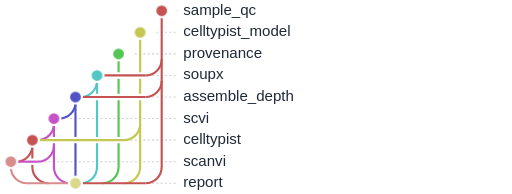
t = 0.00 s
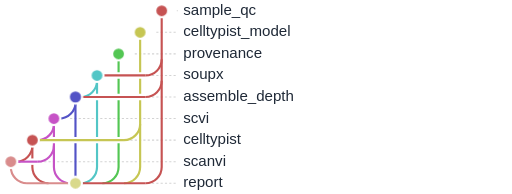
t = 1.67 s
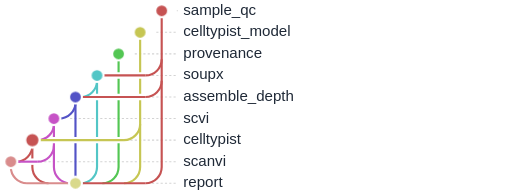
t = 3.33 s
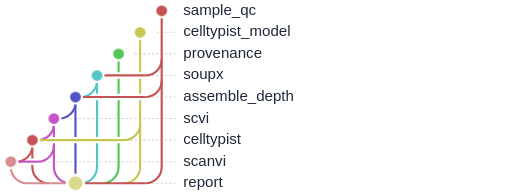
t = 5.00 s
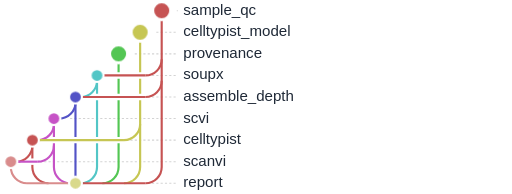
t = 6.67 s
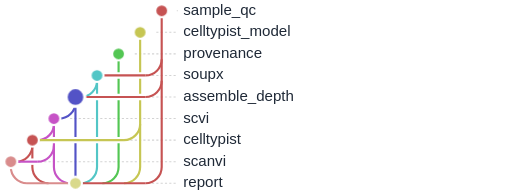
t = 8.33 s

The animated SVG that drew these frames (rendered in a browser with its animation timeline set to each time). Animation: 1 CSS @keyframes rule; frames cover the first 8.33 s, repeats indefinitely.

<svg xmlns="http://www.w3.org/2000/svg" baseProfile="full" height="100%" version="1.1" viewBox="25.0,5.0,475.0,180.0" width="100%" tabindex="0" role="img" aria-labelledby="flow-title flow-description"><title id="flow-title">scrna_seq_counts.slim: animated rulegraph</title><desc id="flow-description">Nodes pulse in dependency order; parallel branches may pulse together. This illustrates dependencies, not execution time or live progress. Hover a node or focus this SVG to pause. Reduced-motion preferences disable animation.</desc><style>
.flow-node { transform-box: fill-box; transform-origin: center; animation: rule-pulse 6.40s ease-in-out infinite; }
@keyframes rule-pulse {
  0%, 10.9375%, 100% { transform: scale(1); }
  5.4688% { transform: scale(1.45); }
}
svg:has(.flow-node:hover) .flow-node, svg:focus .flow-node { animation-play-state: paused; }
@media (prefers-reduced-motion: reduce) { .flow-node { animation: none; } }
</style><defs /><g><line stroke="lightgrey" stroke-dasharray="2" x1="190.0" x2="189.0" y1="15.0" y2="15.0" /><line stroke="lightgrey" stroke-dasharray="2" x1="170.0" x2="189.0" y1="35.0" y2="35.0" /><line stroke="lightgrey" stroke-dasharray="2" x1="150.0" x2="189.0" y1="55.0" y2="55.0" /><line stroke="lightgrey" stroke-dasharray="2" x1="130.0" x2="189.0" y1="75.0" y2="75.0" /><line stroke="lightgrey" stroke-dasharray="2" x1="110.0" x2="189.0" y1="95.0" y2="95.0" /><line stroke="lightgrey" stroke-dasharray="2" x1="90.0" x2="189.0" y1="115.0" y2="115.0" /><line stroke="lightgrey" stroke-dasharray="2" x1="70.0" x2="189.0" y1="135.0" y2="135.0" /><line stroke="lightgrey" stroke-dasharray="2" x1="50.0" x2="189.0" y1="155.0" y2="155.0" /><line stroke="lightgrey" stroke-dasharray="2" x1="110.0" x2="189.0" y1="175.0" y2="175.0" /></g><g><line stroke="#d98c8c" stroke-width="2.0" x1="35.0" x2="35.0" y1="155.0" y2="160.0" /><line stroke="#c65353" stroke-width="2.0" x1="55.0" x2="55.0" y1="135.0" y2="160.0" /><line stroke="#c653c6" stroke-width="2.0" x1="75.0" x2="75.0" y1="115.0" y2="160.0" /><line stroke="#5353c6" stroke-width="2.0" x1="95.0" x2="95.0" y1="95.0" y2="175.0" /><line stroke="#53c6c6" stroke-width="2.0" x1="115.0" x2="115.0" y1="75.0" y2="160.0" /><line stroke="#53c653" stroke-width="2.0" x1="135.0" x2="135.0" y1="55.0" y2="160.0" /><line stroke="#c6c653" stroke-width="2.0" x1="155.0" x2="155.0" y1="35.0" y2="160.0" /><line stroke="#c65353" stroke-width="2.0" x1="175.0" x2="175.0" y1="15.0" y2="160.0" /></g><g><line stroke="white" stroke-width="6.0" x1="115.0" x2="160.0" y1="75.0" y2="75.0" /><line stroke="white" stroke-width="6.0" x1="95.0" x2="160.0" y1="95.0" y2="95.0" /><line stroke="white" stroke-width="6.0" x1="75.0" x2="80.0" y1="115.0" y2="115.0" /><line stroke="white" stroke-width="6.0" x1="55.0" x2="140.0" y1="135.0" y2="135.0" /><line stroke="white" stroke-width="6.0" x1="35.0" x2="60.0" y1="155.0" y2="155.0" /><line stroke="white" stroke-width="6.0" x1="50.0" x2="95.0" y1="175.0" y2="175.0" /><line stroke="white" stroke-width="6.0" x1="95.0" x2="160.0" y1="175.0" y2="175.0" /></g><g><path d="M 175.0,60.0 a15.0,15.0 0 0,1 -15.0,15.0" fill="none" stroke="#c65353" stroke-width="2.0" /><line stroke="#c65353" stroke-width="2.0" x1="115.0" x2="160.0" y1="75.0" y2="75.0" /><path d="M 115.0,80.0 a15.0,15.0 0 0,1 -15.0,15.0" fill="none" stroke="#53c6c6" stroke-width="2.0" /><path d="M 175.0,80.0 a15.0,15.0 0 0,1 -15.0,15.0" fill="none" stroke="#c65353" stroke-width="2.0" /><line stroke="#c65353" stroke-width="2.0" x1="95.0" x2="160.0" y1="95.0" y2="95.0" /><path d="M 95.0,100.0 a15.0,15.0 0 0,1 -15.0,15.0" fill="none" stroke="#5353c6" stroke-width="2.0" /><line stroke="#5353c6" stroke-width="2.0" x1="75.0" x2="80.0" y1="115.0" y2="115.0" /><path d="M 75.0,120.0 a15.0,15.0 0 0,1 -15.0,15.0" fill="none" stroke="#c653c6" stroke-width="2.0" /><path d="M 155.0,120.0 a15.0,15.0 0 0,1 -15.0,15.0" fill="none" stroke="#c6c653" stroke-width="2.0" /><line stroke="#c6c653" stroke-width="2.0" x1="55.0" x2="140.0" y1="135.0" y2="135.0" /><path d="M 55.0,140.0 a15.0,15.0 0 0,1 -15.0,15.0" fill="none" stroke="#c65353" stroke-width="2.0" /><path d="M 75.0,140.0 a15.0,15.0 0 0,1 -15.0,15.0" fill="none" stroke="#c653c6" stroke-width="2.0" /><line stroke="#c653c6" stroke-width="2.0" x1="35.0" x2="60.0" y1="155.0" y2="155.0" /><path d="M 35.0,160.0 a15.0,15.0 0 0,0 15.0,15.0" fill="none" stroke="#d98c8c" stroke-width="2.0" /><path d="M 55.0,160.0 a15.0,15.0 0 0,0 15.0,15.0" fill="none" stroke="#c65353" stroke-width="2.0" /><path d="M 75.0,160.0 a15.0,15.0 0 0,0 15.0,15.0" fill="none" stroke="#c653c6" stroke-width="2.0" /><line stroke="#d98c8c" stroke-width="2.0" x1="50.0" x2="95.0" y1="175.0" y2="175.0" /><path d="M 115.0,160.0 a15.0,15.0 0 0,1 -15.0,15.0" fill="none" stroke="#53c6c6" stroke-width="2.0" /><path d="M 135.0,160.0 a15.0,15.0 0 0,1 -15.0,15.0" fill="none" stroke="#53c653" stroke-width="2.0" /><path d="M 155.0,160.0 a15.0,15.0 0 0,1 -15.0,15.0" fill="none" stroke="#c6c653" stroke-width="2.0" /><path d="M 175.0,160.0 a15.0,15.0 0 0,1 -15.0,15.0" fill="none" stroke="#c65353" stroke-width="2.0" /><line stroke="#c65353" stroke-width="2.0" x1="95.0" x2="160.0" y1="175.0" y2="175.0" /></g><g><circle cx="175.0" cy="15.0" fill="#c65353" id="Nsample_qc" r="6.0" stroke="white" stroke-width="2.0" class="flow-node" style="animation-delay: 0.00s" data-level="0" /><text dominant-baseline="middle" fill="#1f2937" font-family="sans-serif" font-size="14" x="195.0" y="15.0">sample_qc</text><circle cx="155.0" cy="35.0" fill="#c6c653" id="Ncelltypist_model" r="6.0" stroke="white" stroke-width="2.0" class="flow-node" style="animation-delay: 0.00s" data-level="0" /><text dominant-baseline="middle" fill="#1f2937" font-family="sans-serif" font-size="14" x="195.0" y="35.0">celltypist_model</text><circle cx="135.0" cy="55.0" fill="#53c653" id="Nprovenance" r="6.0" stroke="white" stroke-width="2.0" class="flow-node" style="animation-delay: 0.00s" data-level="0" /><text dominant-baseline="middle" fill="#1f2937" font-family="sans-serif" font-size="14" x="195.0" y="55.0">provenance</text><circle cx="115.0" cy="75.0" fill="#53c6c6" id="Nsoupx" r="6.0" stroke="white" stroke-width="2.0" class="flow-node" style="animation-delay: 0.80s" data-level="1" /><text dominant-baseline="middle" fill="#1f2937" font-family="sans-serif" font-size="14" x="195.0" y="75.0">soupx</text><circle cx="95.0" cy="95.0" fill="#5353c6" id="Nassemble_depth" r="6.0" stroke="white" stroke-width="2.0" class="flow-node" style="animation-delay: 1.60s" data-level="2" /><text dominant-baseline="middle" fill="#1f2937" font-family="sans-serif" font-size="14" x="195.0" y="95.0">assemble_depth</text><circle cx="75.0" cy="115.0" fill="#c653c6" id="Nscvi" r="6.0" stroke="white" stroke-width="2.0" class="flow-node" style="animation-delay: 2.40s" data-level="3" /><text dominant-baseline="middle" fill="#1f2937" font-family="sans-serif" font-size="14" x="195.0" y="115.0">scvi</text><circle cx="55.0" cy="135.0" fill="#c65353" id="Ncelltypist" r="6.0" stroke="white" stroke-width="2.0" class="flow-node" style="animation-delay: 3.20s" data-level="4" /><text dominant-baseline="middle" fill="#1f2937" font-family="sans-serif" font-size="14" x="195.0" y="135.0">celltypist</text><circle cx="35.0" cy="155.0" fill="#d98c8c" id="Nscanvi" r="6.0" stroke="white" stroke-width="2.0" class="flow-node" style="animation-delay: 4.00s" data-level="5" /><text dominant-baseline="middle" fill="#1f2937" font-family="sans-serif" font-size="14" x="195.0" y="155.0">scanvi</text><circle cx="95.0" cy="175.0" fill="#d9d98c" id="Nreport" r="6.0" stroke="white" stroke-width="2.0" class="flow-node" style="animation-delay: 4.80s" data-level="6" /><text dominant-baseline="middle" fill="#1f2937" font-family="sans-serif" font-size="14" x="195.0" y="175.0">report</text></g></svg>
